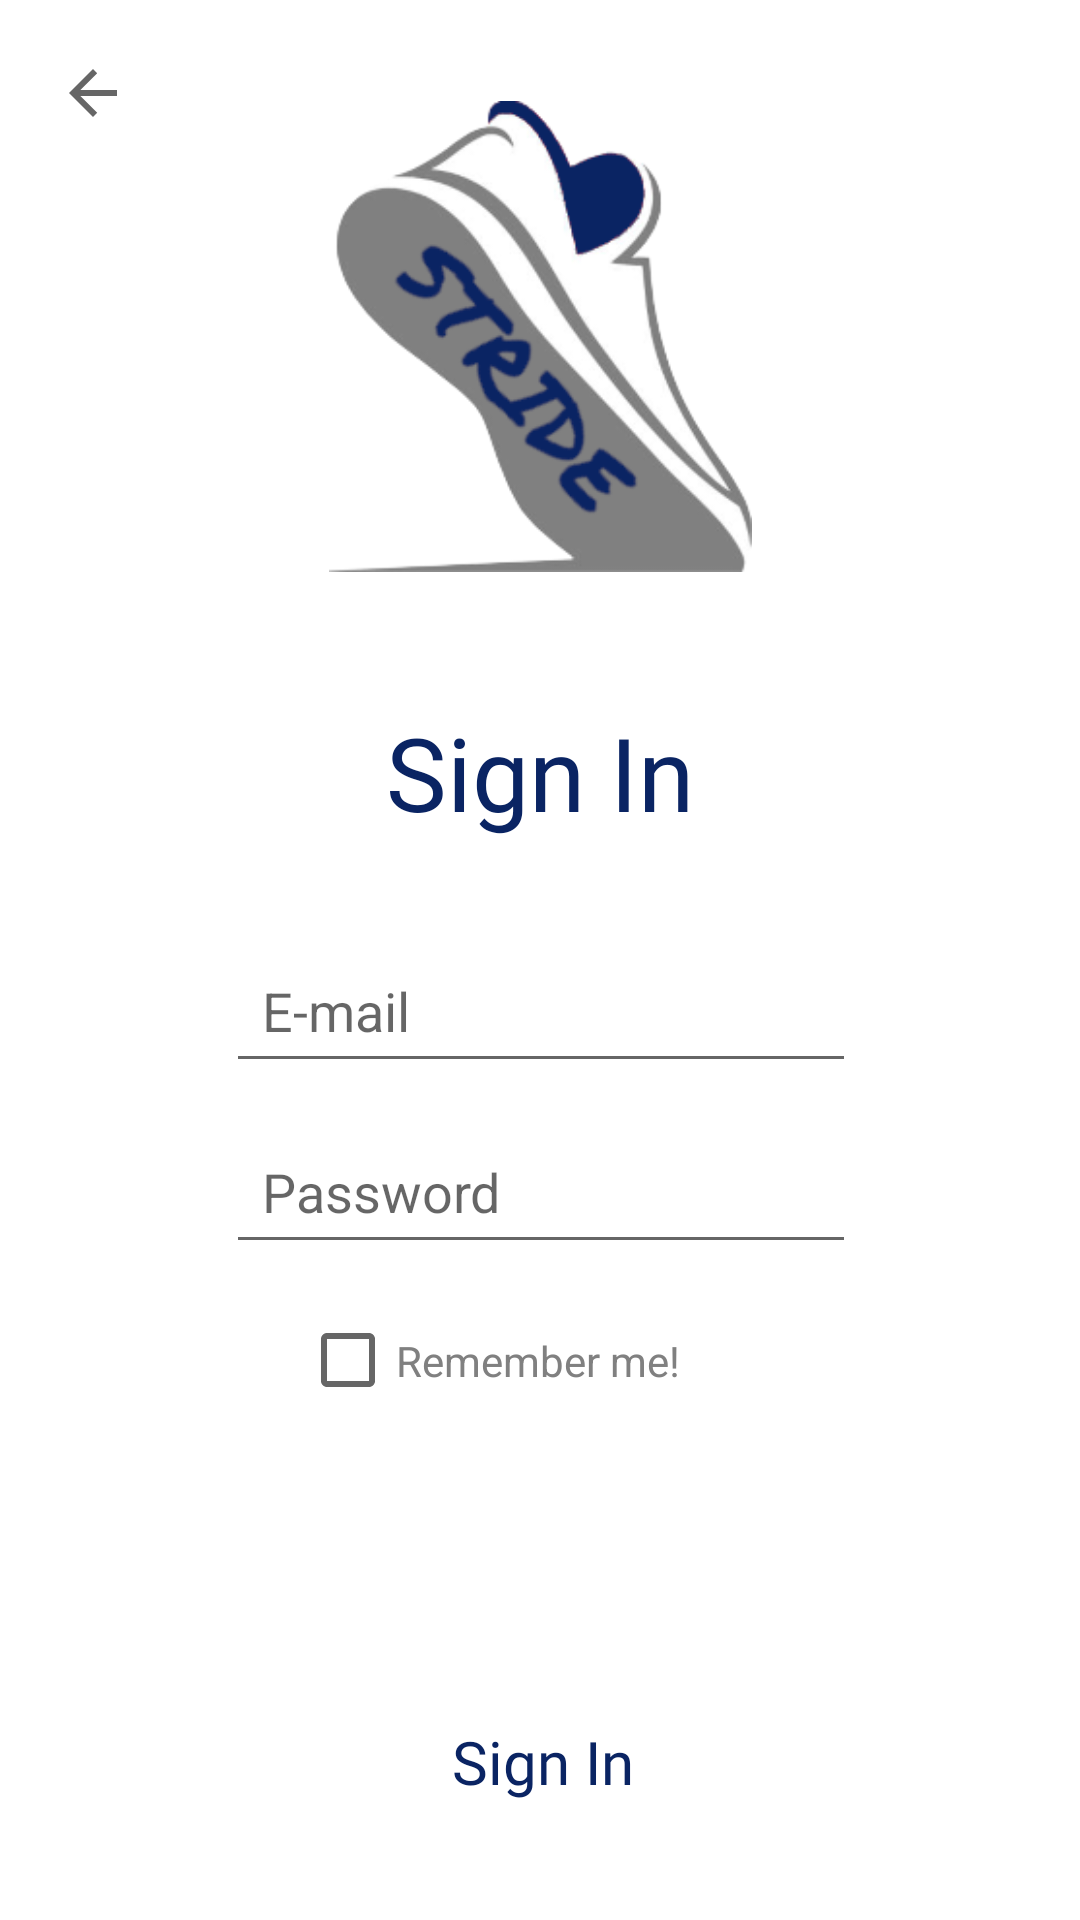

Reconstruct the res/layout file that produces this screen, plus the resources it refers to.
<!-- AndroidManifest.xml: application theme Theme.Stride -->
<!-- res/layout/fragment_sign_in.xml -->
<?xml version="1.0" encoding="utf-8"?>
<androidx.constraintlayout.widget.ConstraintLayout xmlns:android="http://schemas.android.com/apk/res/android"
    xmlns:app="http://schemas.android.com/apk/res-auto"
    xmlns:tools="http://schemas.android.com/tools"
    android:layout_width="match_parent"
    android:layout_height="match_parent"
    tools:context=".SignInFragment">

    <Button
        android:id="@+id/signInButton"
        style="@style/Widget.Material3.Button.IconButton.Outlined"
        android:layout_width="150dp"
        android:layout_height="60dp"
        android:layout_marginTop="136dp"
        android:fontFamily="@font/inter_medium"
        android:text="@string/connection.sign_in"
        android:textColor="@color/blue"
        android:textSize="20sp"
        app:layout_constraintEnd_toEndOf="parent"
        app:layout_constraintHorizontal_bias="0.505"
        app:layout_constraintStart_toStartOf="parent"
        app:layout_constraintTop_toBottomOf="@+id/signInPassword"
        app:strokeColor="@color/blue"
        app:strokeWidth="3dp" />

    <TextView
        android:id="@+id/signInSignInError"
        android:layout_width="300dp"
        android:layout_height="72dp"
        android:fontFamily="@font/inter_medium"
        android:textAlignment="center"
        android:textAppearance="@style/TextAppearance.AppCompat.Body1"
        android:textColor="@color/error"
        android:textSize="16sp"
        android:textStyle="bold"
        android:visibility="invisible"
        app:layout_constraintBottom_toTopOf="@+id/signInButton"
        app:layout_constraintEnd_toEndOf="parent"
        app:layout_constraintStart_toStartOf="parent"
        app:layout_constraintTop_toBottomOf="@+id/checkBox" />

    <TextView
        android:id="@+id/signInText"
        android:layout_width="153dp"
        android:layout_height="50dp"
        android:fontFamily="@font/inter_medium"
        android:text="@string/connection.sign_in"
        android:textAlignment="center"
        android:textAppearance="@style/TextAppearance.AppCompat.Display3"
        android:textColor="@color/blue"
        android:textSize="34sp"
        app:layout_constraintBottom_toBottomOf="parent"
        app:layout_constraintEnd_toEndOf="parent"
        app:layout_constraintStart_toStartOf="parent"
        app:layout_constraintTop_toBottomOf="@+id/signInStrideLogo"
        app:layout_constraintVertical_bias="0.11" />

    <ImageButton
        android:id="@+id/signInBackButton"
        style="@android:style/Widget.ImageButton"
        android:layout_width="wrap_content"
        android:layout_height="wrap_content"
        android:layout_marginStart="4dp"
        android:layout_marginTop="4dp"
        android:background="#00FFFFFF"
        android:contentDescription="Back Button"
        android:padding="15dp"
        android:src="?attr/actionModeCloseDrawable"
        android:visibility="visible"
        app:layout_constraintStart_toStartOf="parent"
        app:layout_constraintTop_toTopOf="parent" />

    <EditText
        android:id="@+id/signInPassword"
        android:layout_width="wrap_content"
        android:layout_height="wrap_content"
        android:layout_marginTop="12dp"
        android:ems="10"
        android:hint="@string/connection.password"
        android:inputType="textPassword"
        android:padding="12dp"
        android:textColor="@color/grey"
        app:layout_constraintEnd_toEndOf="parent"
        app:layout_constraintHorizontal_bias="0.502"
        app:layout_constraintStart_toStartOf="parent"
        app:layout_constraintTop_toBottomOf="@+id/signInEmail" />

    <EditText
        android:id="@+id/signInEmail"
        android:layout_width="wrap_content"
        android:layout_height="wrap_content"
        android:layout_marginTop="28dp"
        android:ems="10"
        android:hint="@string/connection.email"
        android:inputType="textEmailAddress"
        android:padding="12dp"
        android:textColor="@color/grey"
        app:layout_constraintEnd_toEndOf="parent"
        app:layout_constraintHorizontal_bias="0.502"
        app:layout_constraintStart_toStartOf="parent"
        app:layout_constraintTop_toBottomOf="@+id/signInText" />

    <ImageView
        android:id="@+id/signInStrideLogo"
        android:layout_width="163dp"
        android:layout_height="157dp"
        android:src="@drawable/stride_logo"
        app:layout_constraintBottom_toBottomOf="parent"
        app:layout_constraintEnd_toEndOf="parent"
        app:layout_constraintStart_toStartOf="parent"
        app:layout_constraintTop_toTopOf="parent"
        app:layout_constraintVertical_bias="0.07" />

    <CheckBox
        android:id="@+id/signInRememberMeBox"
        android:layout_width="160dp"
        android:layout_height="35dp"
        android:textColor="@color/grey"
        android:text="@string/connection.remember_me"
        app:layout_constraintBottom_toTopOf="@+id/signInSignInError"
        app:layout_constraintEnd_toEndOf="parent"
        app:layout_constraintStart_toStartOf="parent"
        app:layout_constraintTop_toBottomOf="@+id/signInPassword"
        app:layout_constraintVertical_bias="0.5" />
</androidx.constraintlayout.widget.ConstraintLayout>
<!-- resources referenced by this layout -->
<resources>
  <color name="blue">#0A2463</color>
  <color name="error">#CF000F</color>
  <color name="grey">#808080</color>
  <!-- drawable stride_logo: png bitmap (drawable, 31640 bytes) -->
  <string name="connection.email">E-mail</string>
  <string name="connection.password">Password</string>
  <string name="connection.remember_me">Remember me!</string>
  <string name="connection.sign_in">Sign In</string>
  <style name="Theme.Stride" parent="Theme.MaterialComponents.DayNight.NoActionBar">
          
          <item name="colorPrimary">@color/purple_500</item>
          <item name="colorPrimaryVariant">@color/purple_700</item>
          <item name="colorOnPrimary">@color/white</item>
          
          <item name="colorSecondary">@color/teal_200</item>
          <item name="colorSecondaryVariant">@color/teal_700</item>
          <item name="colorOnSecondary">@color/black</item>
          
          <item name="android:statusBarColor">@color/white</item>
          
      </style>
  <color name="purple_500">#FF6200EE</color>
  <color name="purple_700">#FF3700B3</color>
  <color name="white">#FFFFFFFF</color>
  <color name="teal_200">#FF03DAC5</color>
  <color name="teal_700">#FF018786</color>
  <color name="black">#FF000000</color>
</resources>
